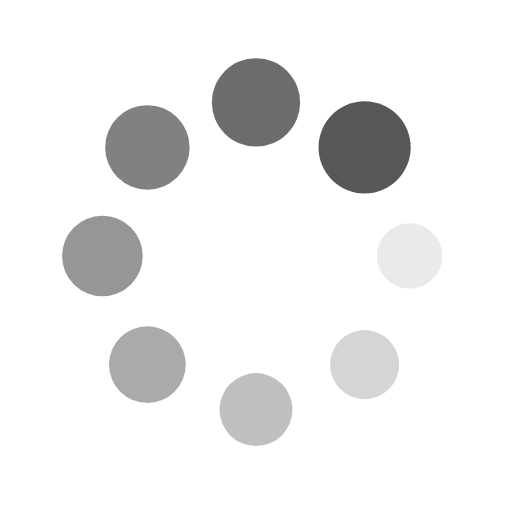
t = 0.00 s
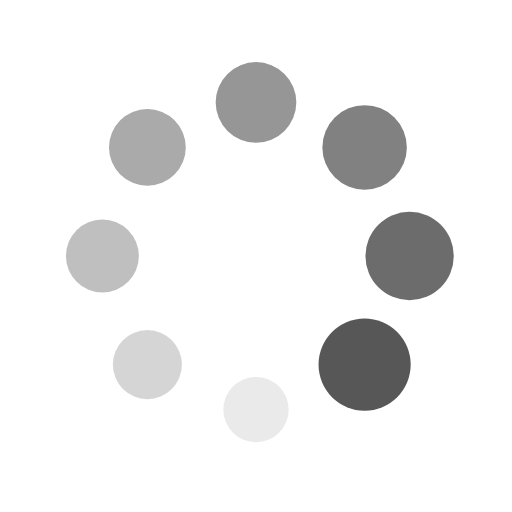
t = 0.25 s
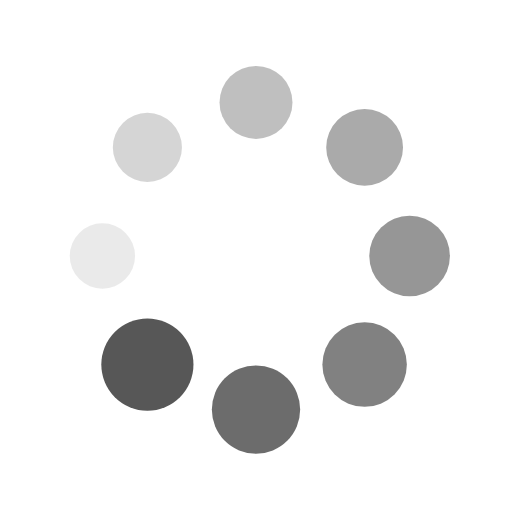
t = 0.50 s
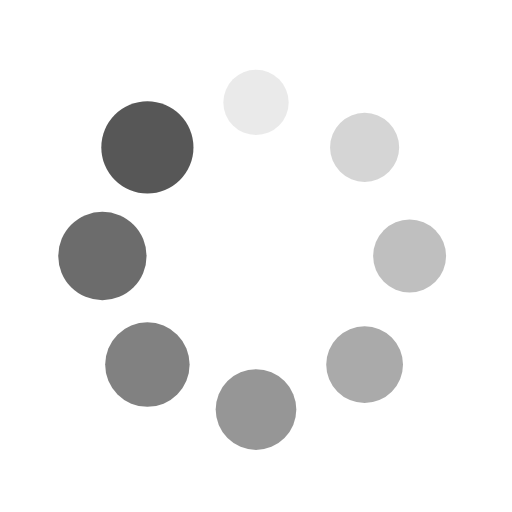
t = 0.75 s

The animated SVG that drew these frames (rendered in a browser with its animation timeline set to each time). Animation: 16 SMIL elements (animate=8,animateTransform=8); one cycle of 1.00 s, repeats indefinitely.

<?xml version="1.0" encoding="utf-8"?>
<svg xmlns="http://www.w3.org/2000/svg" xmlns:xlink="http://www.w3.org/1999/xlink" style="margin: auto; background: none; display: block; shape-rendering: auto;" width="200px" height="200px" viewBox="0 0 100 100" preserveAspectRatio="xMidYMid">
<g transform="translate(80,50)">
<g transform="rotate(0)">
<circle cx="0" cy="0" r="6" fill="#575757" fill-opacity="1">
  <animateTransform attributeName="transform" type="scale" begin="-0.875s" values="1.5 1.5;1 1" keyTimes="0;1" dur="1s" repeatCount="indefinite"></animateTransform>
  <animate attributeName="fill-opacity" keyTimes="0;1" dur="1s" repeatCount="indefinite" values="1;0" begin="-0.875s"></animate>
</circle>
</g>
</g><g transform="translate(71.21320343559643,71.21320343559643)">
<g transform="rotate(45)">
<circle cx="0" cy="0" r="6" fill="#575757" fill-opacity="0.875">
  <animateTransform attributeName="transform" type="scale" begin="-0.75s" values="1.5 1.5;1 1" keyTimes="0;1" dur="1s" repeatCount="indefinite"></animateTransform>
  <animate attributeName="fill-opacity" keyTimes="0;1" dur="1s" repeatCount="indefinite" values="1;0" begin="-0.75s"></animate>
</circle>
</g>
</g><g transform="translate(50,80)">
<g transform="rotate(90)">
<circle cx="0" cy="0" r="6" fill="#575757" fill-opacity="0.75">
  <animateTransform attributeName="transform" type="scale" begin="-0.625s" values="1.5 1.5;1 1" keyTimes="0;1" dur="1s" repeatCount="indefinite"></animateTransform>
  <animate attributeName="fill-opacity" keyTimes="0;1" dur="1s" repeatCount="indefinite" values="1;0" begin="-0.625s"></animate>
</circle>
</g>
</g><g transform="translate(28.786796564403577,71.21320343559643)">
<g transform="rotate(135)">
<circle cx="0" cy="0" r="6" fill="#575757" fill-opacity="0.625">
  <animateTransform attributeName="transform" type="scale" begin="-0.5s" values="1.5 1.5;1 1" keyTimes="0;1" dur="1s" repeatCount="indefinite"></animateTransform>
  <animate attributeName="fill-opacity" keyTimes="0;1" dur="1s" repeatCount="indefinite" values="1;0" begin="-0.5s"></animate>
</circle>
</g>
</g><g transform="translate(20,50.00000000000001)">
<g transform="rotate(180)">
<circle cx="0" cy="0" r="6" fill="#575757" fill-opacity="0.5">
  <animateTransform attributeName="transform" type="scale" begin="-0.375s" values="1.5 1.5;1 1" keyTimes="0;1" dur="1s" repeatCount="indefinite"></animateTransform>
  <animate attributeName="fill-opacity" keyTimes="0;1" dur="1s" repeatCount="indefinite" values="1;0" begin="-0.375s"></animate>
</circle>
</g>
</g><g transform="translate(28.78679656440357,28.786796564403577)">
<g transform="rotate(225)">
<circle cx="0" cy="0" r="6" fill="#575757" fill-opacity="0.375">
  <animateTransform attributeName="transform" type="scale" begin="-0.25s" values="1.5 1.5;1 1" keyTimes="0;1" dur="1s" repeatCount="indefinite"></animateTransform>
  <animate attributeName="fill-opacity" keyTimes="0;1" dur="1s" repeatCount="indefinite" values="1;0" begin="-0.25s"></animate>
</circle>
</g>
</g><g transform="translate(49.99999999999999,20)">
<g transform="rotate(270)">
<circle cx="0" cy="0" r="6" fill="#575757" fill-opacity="0.25">
  <animateTransform attributeName="transform" type="scale" begin="-0.125s" values="1.5 1.5;1 1" keyTimes="0;1" dur="1s" repeatCount="indefinite"></animateTransform>
  <animate attributeName="fill-opacity" keyTimes="0;1" dur="1s" repeatCount="indefinite" values="1;0" begin="-0.125s"></animate>
</circle>
</g>
</g><g transform="translate(71.21320343559643,28.78679656440357)">
<g transform="rotate(315)">
<circle cx="0" cy="0" r="6" fill="#575757" fill-opacity="0.125">
  <animateTransform attributeName="transform" type="scale" begin="0s" values="1.5 1.5;1 1" keyTimes="0;1" dur="1s" repeatCount="indefinite"></animateTransform>
  <animate attributeName="fill-opacity" keyTimes="0;1" dur="1s" repeatCount="indefinite" values="1;0" begin="0s"></animate>
</circle>
</g>
</g>
<!-- [ldio] generated by https://loading.io/ --></svg>
